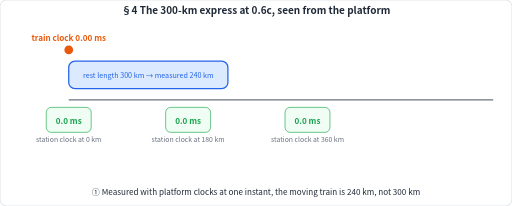
t = 0.00 s
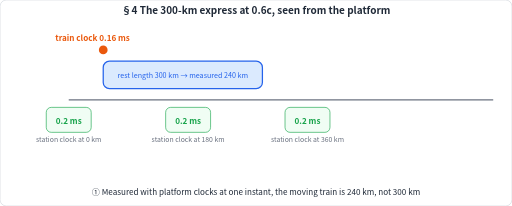
t = 1.67 s
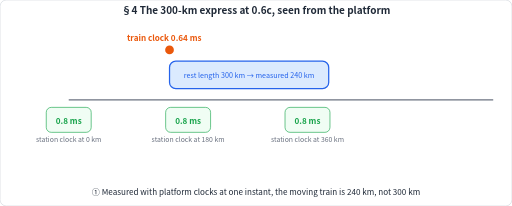
t = 3.33 s
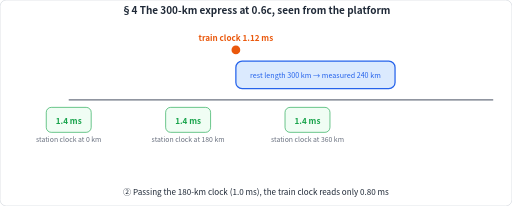
t = 5.00 s
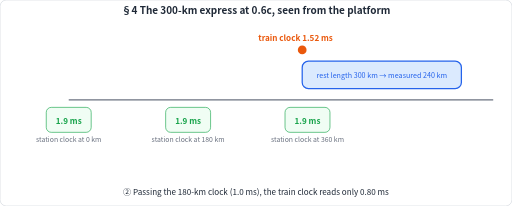
t = 6.67 s
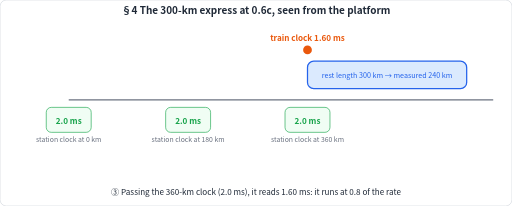
t = 8.33 s

The animated SVG that drew these frames (rendered in a browser with its animation timeline set to each time). Animation: 90 SMIL elements (animate=90); one cycle of 10.00 s, repeats indefinitely.

<svg xmlns="http://www.w3.org/2000/svg" viewBox="0 0 820 330" width="820" height="330" data-cycle="10" font-family="Microsoft YaHei, PingFang SC, Noto Sans CJK SC, Source Han Sans SC, sans-serif"><defs></defs><rect width="820" height="330" rx="10" fill="#ffffff" stroke="#d1d5db"/><text x="410" y="22" font-size="16" fill="#1f2937" text-anchor="middle" font-weight="bold">§4  The 300-km express at 0.6c, seen from the platform</text>
<line x1="110" y1="160" x2="790" y2="160" stroke="#6b7280" stroke-width="2"/>
<rect x="74" y="172" width="72" height="40" rx="8" fill="#f0fdf4" stroke="#16a34a"/>
<text x="110" y="228" font-size="11" fill="#6b7280" text-anchor="middle" font-weight="normal">station clock at 0 km</text>
<g opacity="1"><text x="110" y="198" font-size="13" fill="#16a34a" text-anchor="middle" font-weight="bold">0.0 ms</text><animate attributeName="opacity" dur="10s" repeatCount="indefinite" calcMode="discrete" keyTimes="0;0.11" values="1;0"/></g>
<g opacity="0"><text x="110" y="198" font-size="13" fill="#16a34a" text-anchor="middle" font-weight="bold">0.1 ms</text><animate attributeName="opacity" dur="10s" repeatCount="indefinite" calcMode="discrete" keyTimes="0;0.11;0.14" values="0;1;0"/></g>
<g opacity="0"><text x="110" y="198" font-size="13" fill="#16a34a" text-anchor="middle" font-weight="bold">0.2 ms</text><animate attributeName="opacity" dur="10s" repeatCount="indefinite" calcMode="discrete" keyTimes="0;0.14;0.17" values="0;1;0"/></g>
<g opacity="0"><text x="110" y="198" font-size="13" fill="#16a34a" text-anchor="middle" font-weight="bold">0.3 ms</text><animate attributeName="opacity" dur="10s" repeatCount="indefinite" calcMode="discrete" keyTimes="0;0.17;0.2" values="0;1;0"/></g>
<g opacity="0"><text x="110" y="198" font-size="13" fill="#16a34a" text-anchor="middle" font-weight="bold">0.4 ms</text><animate attributeName="opacity" dur="10s" repeatCount="indefinite" calcMode="discrete" keyTimes="0;0.2;0.23" values="0;1;0"/></g>
<g opacity="0"><text x="110" y="198" font-size="13" fill="#16a34a" text-anchor="middle" font-weight="bold">0.5 ms</text><animate attributeName="opacity" dur="10s" repeatCount="indefinite" calcMode="discrete" keyTimes="0;0.23;0.26" values="0;1;0"/></g>
<g opacity="0"><text x="110" y="198" font-size="13" fill="#16a34a" text-anchor="middle" font-weight="bold">0.6 ms</text><animate attributeName="opacity" dur="10s" repeatCount="indefinite" calcMode="discrete" keyTimes="0;0.26;0.29" values="0;1;0"/></g>
<g opacity="0"><text x="110" y="198" font-size="13" fill="#16a34a" text-anchor="middle" font-weight="bold">0.7 ms</text><animate attributeName="opacity" dur="10s" repeatCount="indefinite" calcMode="discrete" keyTimes="0;0.29;0.32" values="0;1;0"/></g>
<g opacity="0"><text x="110" y="198" font-size="13" fill="#16a34a" text-anchor="middle" font-weight="bold">0.8 ms</text><animate attributeName="opacity" dur="10s" repeatCount="indefinite" calcMode="discrete" keyTimes="0;0.32;0.35" values="0;1;0"/></g>
<g opacity="0"><text x="110" y="198" font-size="13" fill="#16a34a" text-anchor="middle" font-weight="bold">0.9 ms</text><animate attributeName="opacity" dur="10s" repeatCount="indefinite" calcMode="discrete" keyTimes="0;0.35;0.38" values="0;1;0"/></g>
<g opacity="0"><text x="110" y="198" font-size="13" fill="#16a34a" text-anchor="middle" font-weight="bold">1.0 ms</text><animate attributeName="opacity" dur="10s" repeatCount="indefinite" calcMode="discrete" keyTimes="0;0.38;0.41" values="0;1;0"/></g>
<g opacity="0"><text x="110" y="198" font-size="13" fill="#16a34a" text-anchor="middle" font-weight="bold">1.1 ms</text><animate attributeName="opacity" dur="10s" repeatCount="indefinite" calcMode="discrete" keyTimes="0;0.41;0.44" values="0;1;0"/></g>
<g opacity="0"><text x="110" y="198" font-size="13" fill="#16a34a" text-anchor="middle" font-weight="bold">1.2 ms</text><animate attributeName="opacity" dur="10s" repeatCount="indefinite" calcMode="discrete" keyTimes="0;0.44;0.47" values="0;1;0"/></g>
<g opacity="0"><text x="110" y="198" font-size="13" fill="#16a34a" text-anchor="middle" font-weight="bold">1.3 ms</text><animate attributeName="opacity" dur="10s" repeatCount="indefinite" calcMode="discrete" keyTimes="0;0.47;0.5" values="0;1;0"/></g>
<g opacity="0"><text x="110" y="198" font-size="13" fill="#16a34a" text-anchor="middle" font-weight="bold">1.4 ms</text><animate attributeName="opacity" dur="10s" repeatCount="indefinite" calcMode="discrete" keyTimes="0;0.5;0.53" values="0;1;0"/></g>
<g opacity="0"><text x="110" y="198" font-size="13" fill="#16a34a" text-anchor="middle" font-weight="bold">1.5 ms</text><animate attributeName="opacity" dur="10s" repeatCount="indefinite" calcMode="discrete" keyTimes="0;0.53;0.56" values="0;1;0"/></g>
<g opacity="0"><text x="110" y="198" font-size="13" fill="#16a34a" text-anchor="middle" font-weight="bold">1.6 ms</text><animate attributeName="opacity" dur="10s" repeatCount="indefinite" calcMode="discrete" keyTimes="0;0.56;0.59" values="0;1;0"/></g>
<g opacity="0"><text x="110" y="198" font-size="13" fill="#16a34a" text-anchor="middle" font-weight="bold">1.7 ms</text><animate attributeName="opacity" dur="10s" repeatCount="indefinite" calcMode="discrete" keyTimes="0;0.59;0.62" values="0;1;0"/></g>
<g opacity="0"><text x="110" y="198" font-size="13" fill="#16a34a" text-anchor="middle" font-weight="bold">1.8 ms</text><animate attributeName="opacity" dur="10s" repeatCount="indefinite" calcMode="discrete" keyTimes="0;0.62;0.65" values="0;1;0"/></g>
<g opacity="0"><text x="110" y="198" font-size="13" fill="#16a34a" text-anchor="middle" font-weight="bold">1.9 ms</text><animate attributeName="opacity" dur="10s" repeatCount="indefinite" calcMode="discrete" keyTimes="0;0.65;0.68" values="0;1;0"/></g>
<g opacity="0"><text x="110" y="198" font-size="13" fill="#16a34a" text-anchor="middle" font-weight="bold">2.0 ms</text><animate attributeName="opacity" dur="10s" repeatCount="indefinite" calcMode="discrete" keyTimes="0;0.68" values="0;1"/></g>
<rect x="265.25" y="172" width="72" height="40" rx="8" fill="#f0fdf4" stroke="#16a34a"/>
<text x="301.25" y="228" font-size="11" fill="#6b7280" text-anchor="middle" font-weight="normal">station clock at 180 km</text>
<g opacity="1"><text x="301.25" y="198" font-size="13" fill="#16a34a" text-anchor="middle" font-weight="bold">0.0 ms</text><animate attributeName="opacity" dur="10s" repeatCount="indefinite" calcMode="discrete" keyTimes="0;0.11" values="1;0"/></g>
<g opacity="0"><text x="301.25" y="198" font-size="13" fill="#16a34a" text-anchor="middle" font-weight="bold">0.1 ms</text><animate attributeName="opacity" dur="10s" repeatCount="indefinite" calcMode="discrete" keyTimes="0;0.11;0.14" values="0;1;0"/></g>
<g opacity="0"><text x="301.25" y="198" font-size="13" fill="#16a34a" text-anchor="middle" font-weight="bold">0.2 ms</text><animate attributeName="opacity" dur="10s" repeatCount="indefinite" calcMode="discrete" keyTimes="0;0.14;0.17" values="0;1;0"/></g>
<g opacity="0"><text x="301.25" y="198" font-size="13" fill="#16a34a" text-anchor="middle" font-weight="bold">0.3 ms</text><animate attributeName="opacity" dur="10s" repeatCount="indefinite" calcMode="discrete" keyTimes="0;0.17;0.2" values="0;1;0"/></g>
<g opacity="0"><text x="301.25" y="198" font-size="13" fill="#16a34a" text-anchor="middle" font-weight="bold">0.4 ms</text><animate attributeName="opacity" dur="10s" repeatCount="indefinite" calcMode="discrete" keyTimes="0;0.2;0.23" values="0;1;0"/></g>
<g opacity="0"><text x="301.25" y="198" font-size="13" fill="#16a34a" text-anchor="middle" font-weight="bold">0.5 ms</text><animate attributeName="opacity" dur="10s" repeatCount="indefinite" calcMode="discrete" keyTimes="0;0.23;0.26" values="0;1;0"/></g>
<g opacity="0"><text x="301.25" y="198" font-size="13" fill="#16a34a" text-anchor="middle" font-weight="bold">0.6 ms</text><animate attributeName="opacity" dur="10s" repeatCount="indefinite" calcMode="discrete" keyTimes="0;0.26;0.29" values="0;1;0"/></g>
<g opacity="0"><text x="301.25" y="198" font-size="13" fill="#16a34a" text-anchor="middle" font-weight="bold">0.7 ms</text><animate attributeName="opacity" dur="10s" repeatCount="indefinite" calcMode="discrete" keyTimes="0;0.29;0.32" values="0;1;0"/></g>
<g opacity="0"><text x="301.25" y="198" font-size="13" fill="#16a34a" text-anchor="middle" font-weight="bold">0.8 ms</text><animate attributeName="opacity" dur="10s" repeatCount="indefinite" calcMode="discrete" keyTimes="0;0.32;0.35" values="0;1;0"/></g>
<g opacity="0"><text x="301.25" y="198" font-size="13" fill="#16a34a" text-anchor="middle" font-weight="bold">0.9 ms</text><animate attributeName="opacity" dur="10s" repeatCount="indefinite" calcMode="discrete" keyTimes="0;0.35;0.38" values="0;1;0"/></g>
<g opacity="0"><text x="301.25" y="198" font-size="13" fill="#16a34a" text-anchor="middle" font-weight="bold">1.0 ms</text><animate attributeName="opacity" dur="10s" repeatCount="indefinite" calcMode="discrete" keyTimes="0;0.38;0.41" values="0;1;0"/></g>
<g opacity="0"><text x="301.25" y="198" font-size="13" fill="#16a34a" text-anchor="middle" font-weight="bold">1.1 ms</text><animate attributeName="opacity" dur="10s" repeatCount="indefinite" calcMode="discrete" keyTimes="0;0.41;0.44" values="0;1;0"/></g>
<g opacity="0"><text x="301.25" y="198" font-size="13" fill="#16a34a" text-anchor="middle" font-weight="bold">1.2 ms</text><animate attributeName="opacity" dur="10s" repeatCount="indefinite" calcMode="discrete" keyTimes="0;0.44;0.47" values="0;1;0"/></g>
<g opacity="0"><text x="301.25" y="198" font-size="13" fill="#16a34a" text-anchor="middle" font-weight="bold">1.3 ms</text><animate attributeName="opacity" dur="10s" repeatCount="indefinite" calcMode="discrete" keyTimes="0;0.47;0.5" values="0;1;0"/></g>
<g opacity="0"><text x="301.25" y="198" font-size="13" fill="#16a34a" text-anchor="middle" font-weight="bold">1.4 ms</text><animate attributeName="opacity" dur="10s" repeatCount="indefinite" calcMode="discrete" keyTimes="0;0.5;0.53" values="0;1;0"/></g>
<g opacity="0"><text x="301.25" y="198" font-size="13" fill="#16a34a" text-anchor="middle" font-weight="bold">1.5 ms</text><animate attributeName="opacity" dur="10s" repeatCount="indefinite" calcMode="discrete" keyTimes="0;0.53;0.56" values="0;1;0"/></g>
<g opacity="0"><text x="301.25" y="198" font-size="13" fill="#16a34a" text-anchor="middle" font-weight="bold">1.6 ms</text><animate attributeName="opacity" dur="10s" repeatCount="indefinite" calcMode="discrete" keyTimes="0;0.56;0.59" values="0;1;0"/></g>
<g opacity="0"><text x="301.25" y="198" font-size="13" fill="#16a34a" text-anchor="middle" font-weight="bold">1.7 ms</text><animate attributeName="opacity" dur="10s" repeatCount="indefinite" calcMode="discrete" keyTimes="0;0.59;0.62" values="0;1;0"/></g>
<g opacity="0"><text x="301.25" y="198" font-size="13" fill="#16a34a" text-anchor="middle" font-weight="bold">1.8 ms</text><animate attributeName="opacity" dur="10s" repeatCount="indefinite" calcMode="discrete" keyTimes="0;0.62;0.65" values="0;1;0"/></g>
<g opacity="0"><text x="301.25" y="198" font-size="13" fill="#16a34a" text-anchor="middle" font-weight="bold">1.9 ms</text><animate attributeName="opacity" dur="10s" repeatCount="indefinite" calcMode="discrete" keyTimes="0;0.65;0.68" values="0;1;0"/></g>
<g opacity="0"><text x="301.25" y="198" font-size="13" fill="#16a34a" text-anchor="middle" font-weight="bold">2.0 ms</text><animate attributeName="opacity" dur="10s" repeatCount="indefinite" calcMode="discrete" keyTimes="0;0.68" values="0;1"/></g>
<rect x="456.5" y="172" width="72" height="40" rx="8" fill="#f0fdf4" stroke="#16a34a"/>
<text x="492.5" y="228" font-size="11" fill="#6b7280" text-anchor="middle" font-weight="normal">station clock at 360 km</text>
<g opacity="1"><text x="492.5" y="198" font-size="13" fill="#16a34a" text-anchor="middle" font-weight="bold">0.0 ms</text><animate attributeName="opacity" dur="10s" repeatCount="indefinite" calcMode="discrete" keyTimes="0;0.11" values="1;0"/></g>
<g opacity="0"><text x="492.5" y="198" font-size="13" fill="#16a34a" text-anchor="middle" font-weight="bold">0.1 ms</text><animate attributeName="opacity" dur="10s" repeatCount="indefinite" calcMode="discrete" keyTimes="0;0.11;0.14" values="0;1;0"/></g>
<g opacity="0"><text x="492.5" y="198" font-size="13" fill="#16a34a" text-anchor="middle" font-weight="bold">0.2 ms</text><animate attributeName="opacity" dur="10s" repeatCount="indefinite" calcMode="discrete" keyTimes="0;0.14;0.17" values="0;1;0"/></g>
<g opacity="0"><text x="492.5" y="198" font-size="13" fill="#16a34a" text-anchor="middle" font-weight="bold">0.3 ms</text><animate attributeName="opacity" dur="10s" repeatCount="indefinite" calcMode="discrete" keyTimes="0;0.17;0.2" values="0;1;0"/></g>
<g opacity="0"><text x="492.5" y="198" font-size="13" fill="#16a34a" text-anchor="middle" font-weight="bold">0.4 ms</text><animate attributeName="opacity" dur="10s" repeatCount="indefinite" calcMode="discrete" keyTimes="0;0.2;0.23" values="0;1;0"/></g>
<g opacity="0"><text x="492.5" y="198" font-size="13" fill="#16a34a" text-anchor="middle" font-weight="bold">0.5 ms</text><animate attributeName="opacity" dur="10s" repeatCount="indefinite" calcMode="discrete" keyTimes="0;0.23;0.26" values="0;1;0"/></g>
<g opacity="0"><text x="492.5" y="198" font-size="13" fill="#16a34a" text-anchor="middle" font-weight="bold">0.6 ms</text><animate attributeName="opacity" dur="10s" repeatCount="indefinite" calcMode="discrete" keyTimes="0;0.26;0.29" values="0;1;0"/></g>
<g opacity="0"><text x="492.5" y="198" font-size="13" fill="#16a34a" text-anchor="middle" font-weight="bold">0.7 ms</text><animate attributeName="opacity" dur="10s" repeatCount="indefinite" calcMode="discrete" keyTimes="0;0.29;0.32" values="0;1;0"/></g>
<g opacity="0"><text x="492.5" y="198" font-size="13" fill="#16a34a" text-anchor="middle" font-weight="bold">0.8 ms</text><animate attributeName="opacity" dur="10s" repeatCount="indefinite" calcMode="discrete" keyTimes="0;0.32;0.35" values="0;1;0"/></g>
<g opacity="0"><text x="492.5" y="198" font-size="13" fill="#16a34a" text-anchor="middle" font-weight="bold">0.9 ms</text><animate attributeName="opacity" dur="10s" repeatCount="indefinite" calcMode="discrete" keyTimes="0;0.35;0.38" values="0;1;0"/></g>
<g opacity="0"><text x="492.5" y="198" font-size="13" fill="#16a34a" text-anchor="middle" font-weight="bold">1.0 ms</text><animate attributeName="opacity" dur="10s" repeatCount="indefinite" calcMode="discrete" keyTimes="0;0.38;0.41" values="0;1;0"/></g>
<g opacity="0"><text x="492.5" y="198" font-size="13" fill="#16a34a" text-anchor="middle" font-weight="bold">1.1 ms</text><animate attributeName="opacity" dur="10s" repeatCount="indefinite" calcMode="discrete" keyTimes="0;0.41;0.44" values="0;1;0"/></g>
<g opacity="0"><text x="492.5" y="198" font-size="13" fill="#16a34a" text-anchor="middle" font-weight="bold">1.2 ms</text><animate attributeName="opacity" dur="10s" repeatCount="indefinite" calcMode="discrete" keyTimes="0;0.44;0.47" values="0;1;0"/></g>
<g opacity="0"><text x="492.5" y="198" font-size="13" fill="#16a34a" text-anchor="middle" font-weight="bold">1.3 ms</text><animate attributeName="opacity" dur="10s" repeatCount="indefinite" calcMode="discrete" keyTimes="0;0.47;0.5" values="0;1;0"/></g>
<g opacity="0"><text x="492.5" y="198" font-size="13" fill="#16a34a" text-anchor="middle" font-weight="bold">1.4 ms</text><animate attributeName="opacity" dur="10s" repeatCount="indefinite" calcMode="discrete" keyTimes="0;0.5;0.53" values="0;1;0"/></g>
<g opacity="0"><text x="492.5" y="198" font-size="13" fill="#16a34a" text-anchor="middle" font-weight="bold">1.5 ms</text><animate attributeName="opacity" dur="10s" repeatCount="indefinite" calcMode="discrete" keyTimes="0;0.53;0.56" values="0;1;0"/></g>
<g opacity="0"><text x="492.5" y="198" font-size="13" fill="#16a34a" text-anchor="middle" font-weight="bold">1.6 ms</text><animate attributeName="opacity" dur="10s" repeatCount="indefinite" calcMode="discrete" keyTimes="0;0.56;0.59" values="0;1;0"/></g>
<g opacity="0"><text x="492.5" y="198" font-size="13" fill="#16a34a" text-anchor="middle" font-weight="bold">1.7 ms</text><animate attributeName="opacity" dur="10s" repeatCount="indefinite" calcMode="discrete" keyTimes="0;0.59;0.62" values="0;1;0"/></g>
<g opacity="0"><text x="492.5" y="198" font-size="13" fill="#16a34a" text-anchor="middle" font-weight="bold">1.8 ms</text><animate attributeName="opacity" dur="10s" repeatCount="indefinite" calcMode="discrete" keyTimes="0;0.62;0.65" values="0;1;0"/></g>
<g opacity="0"><text x="492.5" y="198" font-size="13" fill="#16a34a" text-anchor="middle" font-weight="bold">1.9 ms</text><animate attributeName="opacity" dur="10s" repeatCount="indefinite" calcMode="discrete" keyTimes="0;0.65;0.68" values="0;1;0"/></g>
<g opacity="0"><text x="492.5" y="198" font-size="13" fill="#16a34a" text-anchor="middle" font-weight="bold">2.0 ms</text><animate attributeName="opacity" dur="10s" repeatCount="indefinite" calcMode="discrete" keyTimes="0;0.68" values="0;1"/></g>
<rect x="110.00" y="98" width="255.00" height="44" rx="10" fill="#dbeafe" stroke="#2563eb" stroke-width="2"><animate attributeName="x" dur="10s" repeatCount="indefinite" keyTimes="0;0.08;0.68;1" values="110.00;110.00;492.50;492.50"/></rect>
<text x="237.50" y="125" font-size="11.5" fill="#2563eb" text-anchor="middle">rest length 300 km → measured 240 km<animate attributeName="x" dur="10s" repeatCount="indefinite" keyTimes="0;0.08;0.68;1" values="237.50;237.50;620.00;620.00"/></text>
<circle cx="110.00" cy="80" r="7" fill="#ea580c"><animate attributeName="cx" dur="10s" repeatCount="indefinite" keyTimes="0;0.08;0.68;1" values="110.00;110.00;492.50;492.50"/></circle>
<g opacity="1"><text x="110.00" y="66" font-size="13" fill="#ea580c" text-anchor="middle" font-weight="bold">train clock 0.00 ms</text><animate attributeName="opacity" dur="10s" repeatCount="indefinite" calcMode="discrete" keyTimes="0;0.11" values="1;0"/></g>
<g opacity="0"><text x="129.12" y="66" font-size="13" fill="#ea580c" text-anchor="middle" font-weight="bold">train clock 0.08 ms</text><animate attributeName="opacity" dur="10s" repeatCount="indefinite" calcMode="discrete" keyTimes="0;0.11;0.14" values="0;1;0"/></g>
<g opacity="0"><text x="148.25" y="66" font-size="13" fill="#ea580c" text-anchor="middle" font-weight="bold">train clock 0.16 ms</text><animate attributeName="opacity" dur="10s" repeatCount="indefinite" calcMode="discrete" keyTimes="0;0.14;0.17" values="0;1;0"/></g>
<g opacity="0"><text x="167.38" y="66" font-size="13" fill="#ea580c" text-anchor="middle" font-weight="bold">train clock 0.24 ms</text><animate attributeName="opacity" dur="10s" repeatCount="indefinite" calcMode="discrete" keyTimes="0;0.17;0.2" values="0;1;0"/></g>
<g opacity="0"><text x="186.50" y="66" font-size="13" fill="#ea580c" text-anchor="middle" font-weight="bold">train clock 0.32 ms</text><animate attributeName="opacity" dur="10s" repeatCount="indefinite" calcMode="discrete" keyTimes="0;0.2;0.23" values="0;1;0"/></g>
<g opacity="0"><text x="205.62" y="66" font-size="13" fill="#ea580c" text-anchor="middle" font-weight="bold">train clock 0.40 ms</text><animate attributeName="opacity" dur="10s" repeatCount="indefinite" calcMode="discrete" keyTimes="0;0.23;0.26" values="0;1;0"/></g>
<g opacity="0"><text x="224.75" y="66" font-size="13" fill="#ea580c" text-anchor="middle" font-weight="bold">train clock 0.48 ms</text><animate attributeName="opacity" dur="10s" repeatCount="indefinite" calcMode="discrete" keyTimes="0;0.26;0.29" values="0;1;0"/></g>
<g opacity="0"><text x="243.87" y="66" font-size="13" fill="#ea580c" text-anchor="middle" font-weight="bold">train clock 0.56 ms</text><animate attributeName="opacity" dur="10s" repeatCount="indefinite" calcMode="discrete" keyTimes="0;0.29;0.32" values="0;1;0"/></g>
<g opacity="0"><text x="263.00" y="66" font-size="13" fill="#ea580c" text-anchor="middle" font-weight="bold">train clock 0.64 ms</text><animate attributeName="opacity" dur="10s" repeatCount="indefinite" calcMode="discrete" keyTimes="0;0.32;0.35" values="0;1;0"/></g>
<g opacity="0"><text x="282.12" y="66" font-size="13" fill="#ea580c" text-anchor="middle" font-weight="bold">train clock 0.72 ms</text><animate attributeName="opacity" dur="10s" repeatCount="indefinite" calcMode="discrete" keyTimes="0;0.35;0.38" values="0;1;0"/></g>
<g opacity="0"><text x="301.25" y="66" font-size="13" fill="#ea580c" text-anchor="middle" font-weight="bold">train clock 0.80 ms</text><animate attributeName="opacity" dur="10s" repeatCount="indefinite" calcMode="discrete" keyTimes="0;0.38;0.41" values="0;1;0"/></g>
<g opacity="0"><text x="320.38" y="66" font-size="13" fill="#ea580c" text-anchor="middle" font-weight="bold">train clock 0.88 ms</text><animate attributeName="opacity" dur="10s" repeatCount="indefinite" calcMode="discrete" keyTimes="0;0.41;0.44" values="0;1;0"/></g>
<g opacity="0"><text x="339.50" y="66" font-size="13" fill="#ea580c" text-anchor="middle" font-weight="bold">train clock 0.96 ms</text><animate attributeName="opacity" dur="10s" repeatCount="indefinite" calcMode="discrete" keyTimes="0;0.44;0.47" values="0;1;0"/></g>
<g opacity="0"><text x="358.62" y="66" font-size="13" fill="#ea580c" text-anchor="middle" font-weight="bold">train clock 1.04 ms</text><animate attributeName="opacity" dur="10s" repeatCount="indefinite" calcMode="discrete" keyTimes="0;0.47;0.5" values="0;1;0"/></g>
<g opacity="0"><text x="377.75" y="66" font-size="13" fill="#ea580c" text-anchor="middle" font-weight="bold">train clock 1.12 ms</text><animate attributeName="opacity" dur="10s" repeatCount="indefinite" calcMode="discrete" keyTimes="0;0.5;0.53" values="0;1;0"/></g>
<g opacity="0"><text x="396.88" y="66" font-size="13" fill="#ea580c" text-anchor="middle" font-weight="bold">train clock 1.20 ms</text><animate attributeName="opacity" dur="10s" repeatCount="indefinite" calcMode="discrete" keyTimes="0;0.53;0.56" values="0;1;0"/></g>
<g opacity="0"><text x="416.00" y="66" font-size="13" fill="#ea580c" text-anchor="middle" font-weight="bold">train clock 1.28 ms</text><animate attributeName="opacity" dur="10s" repeatCount="indefinite" calcMode="discrete" keyTimes="0;0.56;0.59" values="0;1;0"/></g>
<g opacity="0"><text x="435.12" y="66" font-size="13" fill="#ea580c" text-anchor="middle" font-weight="bold">train clock 1.36 ms</text><animate attributeName="opacity" dur="10s" repeatCount="indefinite" calcMode="discrete" keyTimes="0;0.59;0.62" values="0;1;0"/></g>
<g opacity="0"><text x="454.25" y="66" font-size="13" fill="#ea580c" text-anchor="middle" font-weight="bold">train clock 1.44 ms</text><animate attributeName="opacity" dur="10s" repeatCount="indefinite" calcMode="discrete" keyTimes="0;0.62;0.65" values="0;1;0"/></g>
<g opacity="0"><text x="473.38" y="66" font-size="13" fill="#ea580c" text-anchor="middle" font-weight="bold">train clock 1.52 ms</text><animate attributeName="opacity" dur="10s" repeatCount="indefinite" calcMode="discrete" keyTimes="0;0.65;0.68" values="0;1;0"/></g>
<g opacity="0"><text x="492.50" y="66" font-size="13" fill="#ea580c" text-anchor="middle" font-weight="bold">train clock 1.60 ms</text><animate attributeName="opacity" dur="10s" repeatCount="indefinite" calcMode="discrete" keyTimes="0;0.68" values="0;1"/></g>
<g opacity="1"><text x="410" y="312" font-size="13" fill="#1f2937" text-anchor="middle" font-weight="normal">① Measured with platform clocks at one instant, the moving train is 240 km, not 300 km</text><animate attributeName="opacity" dur="10s" repeatCount="indefinite" calcMode="discrete" keyTimes="0;0.38" values="1;0"/></g>
<g opacity="0"><text x="410" y="312" font-size="13" fill="#1f2937" text-anchor="middle" font-weight="normal">② Passing the 180-km clock (1.0 ms), the train clock reads only 0.80 ms</text><animate attributeName="opacity" dur="10s" repeatCount="indefinite" calcMode="discrete" keyTimes="0;0.38;0.68" values="0;1;0"/></g>
<g opacity="0"><text x="410" y="312" font-size="13" fill="#1f2937" text-anchor="middle" font-weight="normal">③ Passing the 360-km clock (2.0 ms), it reads 1.60 ms: it runs at 0.8 of the rate</text><animate attributeName="opacity" dur="10s" repeatCount="indefinite" calcMode="discrete" keyTimes="0;0.68" values="0;1"/></g></svg>
